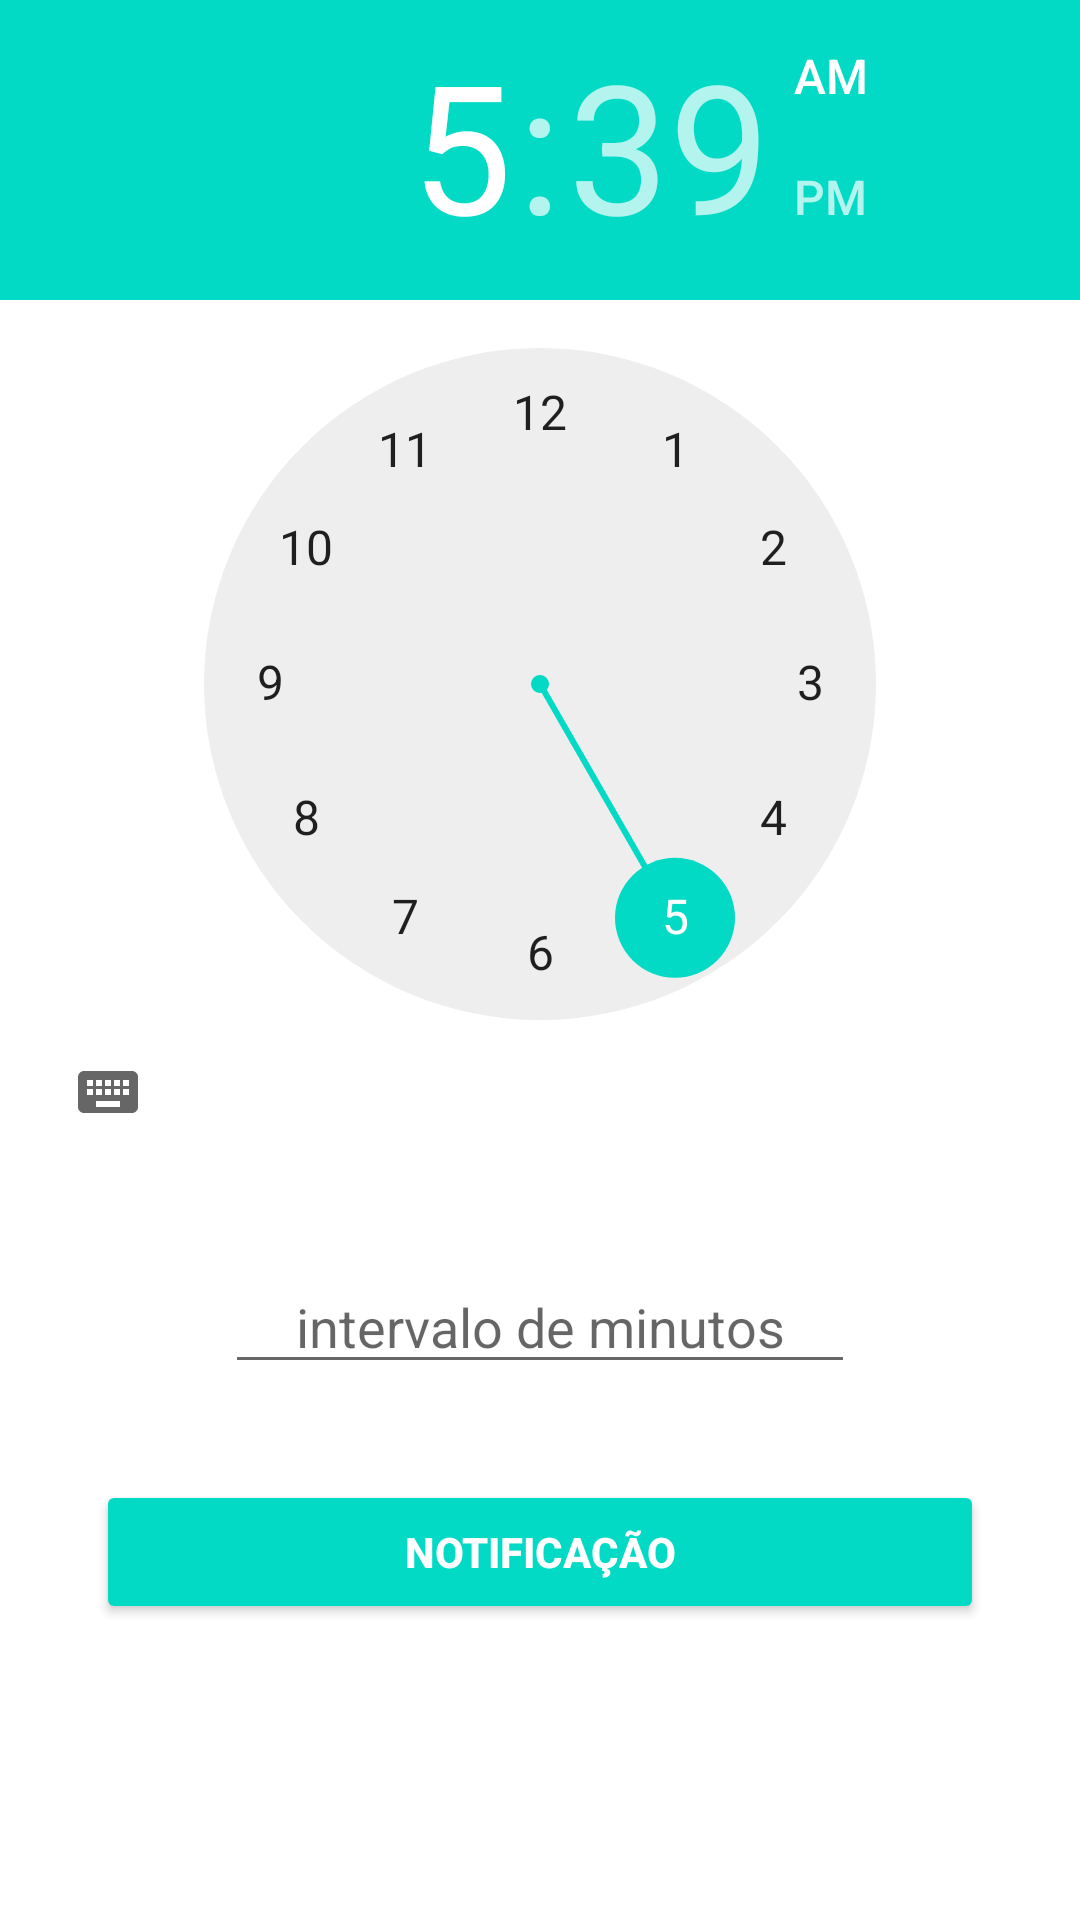

Android layout source for this screen:
<!-- AndroidManifest.xml: application theme Theme.BeberAgua -->
<!-- res/layout/activity_main.xml -->
<?xml version="1.0" encoding="utf-8"?>
<ScrollView xmlns:android="http://schemas.android.com/apk/res/android"
    xmlns:app="http://schemas.android.com/apk/res-auto"
    xmlns:tools="http://schemas.android.com/tools"
    android:layout_width="match_parent"
    android:layout_height="match_parent"
    tools:context=".MainActivity">

    <androidx.constraintlayout.widget.ConstraintLayout
        android:layout_width="match_parent"
        android:layout_height="match_parent">

        <TimePicker
            android:id="@+id/time_picker"
            android:layout_width="0dp"
            android:layout_height="wrap_content"
            app:layout_constraintEnd_toEndOf="parent"
            app:layout_constraintStart_toStartOf="parent"
            app:layout_constraintTop_toTopOf="parent" />

        <EditText
            android:id="@+id/edit_minutes"
            android:layout_width="wrap_content"
            android:layout_height="wrap_content"
            android:layout_marginTop="32dp"
            android:ems="10"
            android:hint="@string/hint_interval_minutes"
            android:inputType="number"
            android:maxEms="100"
            android:maxLength="3"
            android:textAlignment="center"
            app:layout_constraintEnd_toEndOf="parent"
            app:layout_constraintStart_toStartOf="parent"
            app:layout_constraintTop_toBottomOf="@id/time_picker" />

        <Button
            android:id="@+id/btn_notify"
            android:layout_width="0dp"
            android:layout_height="wrap_content"
            android:layout_marginStart="32dp"
            android:layout_marginTop="32dp"
            android:layout_marginEnd="32dp"
            android:backgroundTint="@color/colorAccent"
            android:text="@string/notify"
            android:textColor="@color/white"
            android:textStyle="bold"
            app:layout_constraintEnd_toEndOf="parent"
            app:layout_constraintHorizontal_bias="0.5"
            app:layout_constraintStart_toStartOf="parent"
            app:layout_constraintTop_toBottomOf="@+id/edit_minutes" />


    </androidx.constraintlayout.widget.ConstraintLayout>
</ScrollView>
<!-- resources referenced by this layout -->
<resources>
  <color name="colorAccent">#03DAC5</color>
  <color name="white">#FFFFFFFF</color>
  <string name="hint_interval_minutes">intervalo de minutos</string>
  <string name="notify">notificação</string>
  <style name="Theme.BeberAgua" parent="Theme.MaterialComponents.DayNight.DarkActionBar">
          
          <item name="colorPrimary">@color/purple_500</item>
          <item name="colorPrimaryVariant">@color/purple_700</item>
          <item name="colorOnPrimary">@color/white</item>
          
          <item name="colorSecondary">@color/teal_200</item>
          <item name="colorSecondaryVariant">@color/teal_700</item>
          <item name="colorOnSecondary">@color/black</item>
  
  
          
          <item name="android:statusBarColor" tools:targetApi="l">?attr/colorPrimaryVariant</item>
          
      </style>
  <color name="purple_500">#FF6200EE</color>
  <color name="purple_700">#FF3700B3</color>
  <color name="teal_200">#FF03DAC5</color>
  <color name="teal_700">#FF018786</color>
  <color name="black">#FF000000</color>
</resources>
